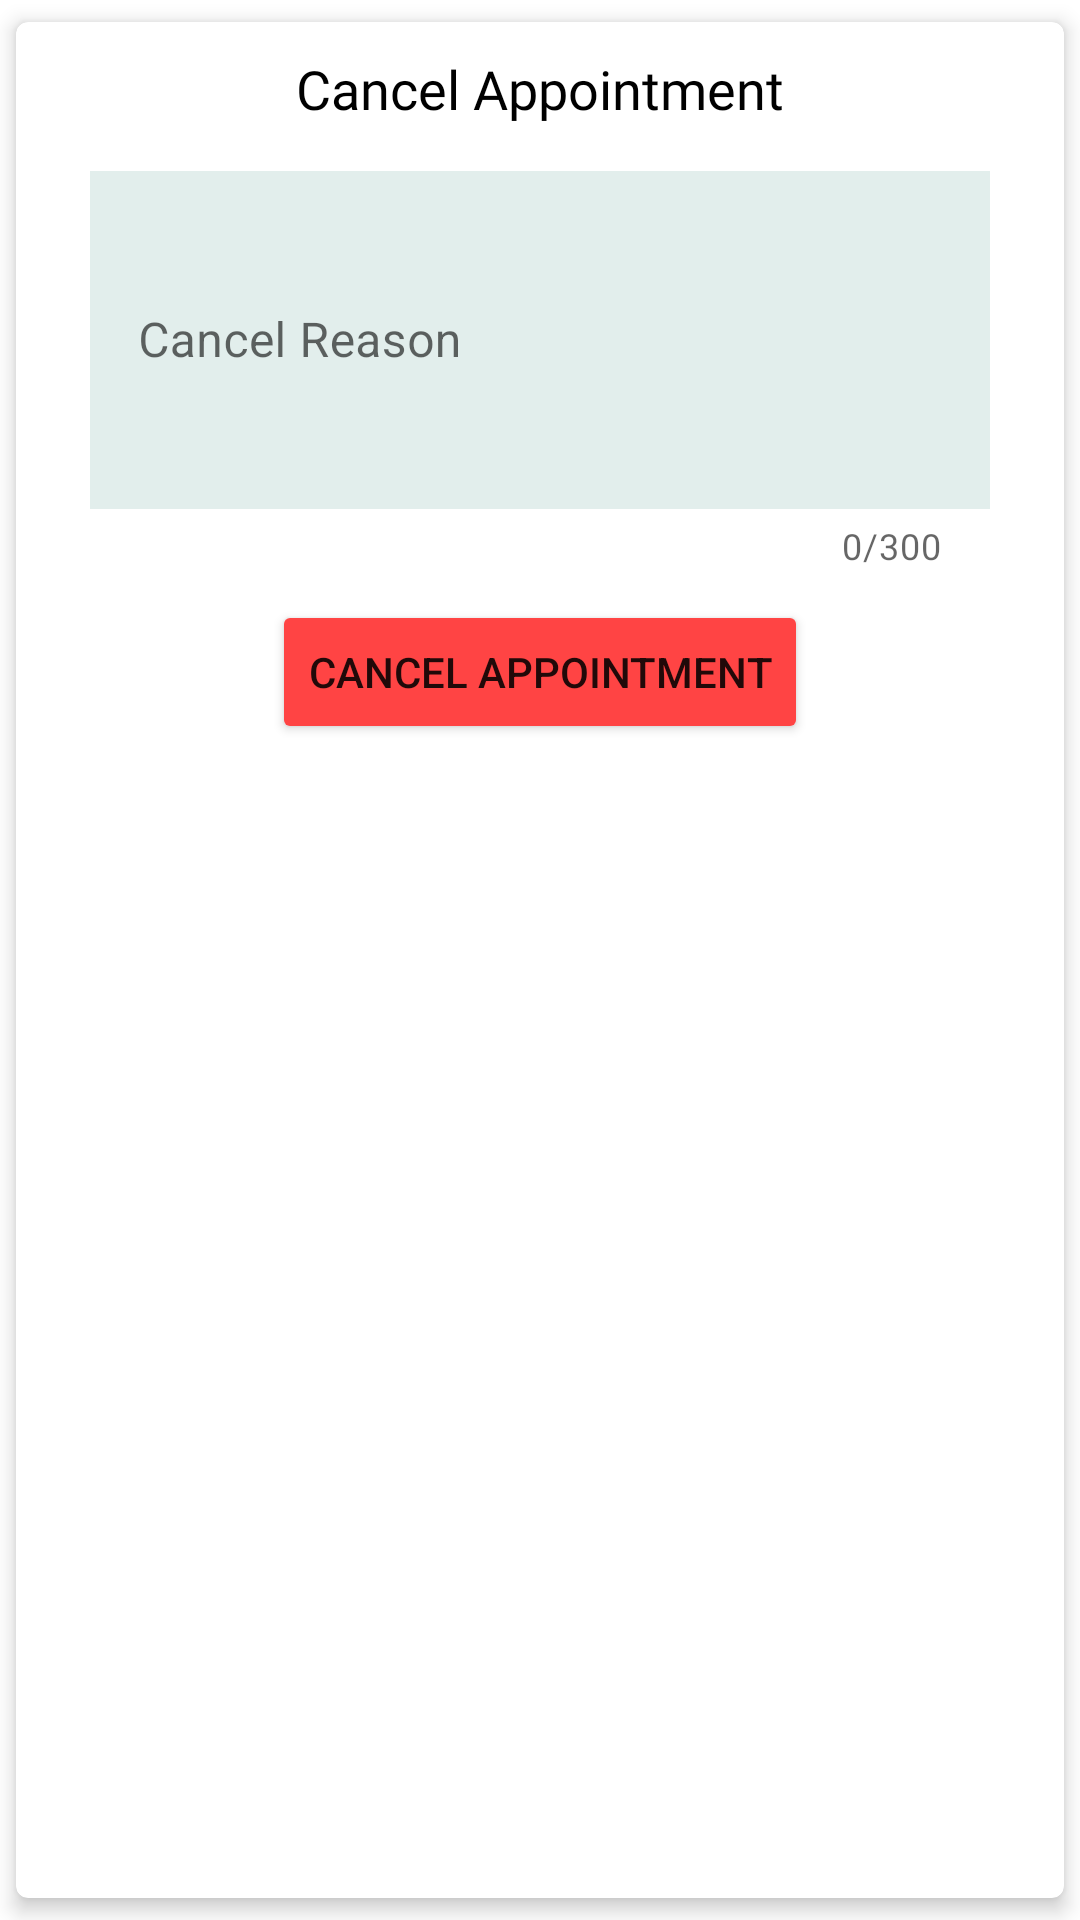

Layout XML and referenced resources for this Android screen:
<!-- AndroidManifest.xml: application theme Theme.Artze -->
<!-- res/layout/cancel_dialog.xml -->
<?xml version="1.0" encoding="utf-8"?>
<com.google.android.material.card.MaterialCardView xmlns:android="http://schemas.android.com/apk/res/android"
    xmlns:app="http://schemas.android.com/apk/res-auto"
    android:layout_width="match_parent"
    android:layout_height="wrap_content"
    android:layout_marginBottom="10dp"
    app:cardCornerRadius="4dp"
    app:cardElevation="4dp"
    app:cardPreventCornerOverlap="true"
    app:cardUseCompatPadding="true">

    <LinearLayout
        android:layout_width="match_parent"
        android:layout_height="wrap_content"
        android:gravity="center"
        android:orientation="vertical">


        <TextView
            android:id="@+id/textView18"
            android:layout_width="wrap_content"
            android:layout_height="wrap_content"
            android:layout_marginTop="10dp"
            android:layout_marginBottom="10dp"
            android:fontFamily="@font/roboto"
            android:text="Cancel Appointment"
            android:textColor="#000000"
            android:textSize="18sp" />

        <com.google.android.material.textfield.TextInputLayout
            android:id="@+id/tilCancelReason"
            style="@style/Widget.MaterialComponents.TextInputLayout.OutlinedBox"
            android:layout_width="wrap_content"
            android:layout_height="wrap_content"

            android:hint="Cancel Reason"
            app:boxStrokeColor="@color/mainColorLight"
            app:boxStrokeErrorColor="#FF0303"
            app:boxStrokeWidth="1dp"
            app:counterEnabled="true"
            app:counterMaxLength="300"
            app:errorEnabled="true">

            <com.google.android.material.textfield.TextInputEditText
                android:layout_width="300dp"
                android:layout_height="wrap_content"
                android:background="@color/mainColorBg"
                android:lines="4"
                android:maxWidth="300dp" />
        </com.google.android.material.textfield.TextInputLayout>

        <Button
            android:id="@+id/buttonDialogCancelAppointment"
            android:layout_width="wrap_content"
            android:layout_height="wrap_content"
            android:layout_marginTop="10dp"
            android:layout_marginBottom="10dp"
            android:backgroundTint="@color/colorRed"
            android:text="Cancel Appointment" />
    </LinearLayout>


</com.google.android.material.card.MaterialCardView>
<!-- resources referenced by this layout -->
<resources>
  <color name="colorRed">#FF4444</color>
  <color name="mainColorBg">#E2EEEC</color>
  <color name="mainColorLight">#89F4DF</color>
  <style name="Theme.Artze" parent="Theme.MaterialComponents.DayNight.DarkActionBar">
          
          
  
          <item name="colorPrimary">@color/mainColor</item>
          <item name="colorPrimaryVariant">@color/mainColorDark</item>
          <item name="colorOnPrimary">@color/white</item>
          
          <item name="colorSecondary">@color/teal_200</item>
          <item name="colorSecondaryVariant">@color/teal_700</item>
          <item name="colorOnSecondary">@color/black</item>
          
          <item name="android:statusBarColor" tools:targetApi="l">?attr/colorPrimaryVariant</item>
          
  
          <item name="windowActionBar">false</item>
          <item name="windowNoTitle">true</item>
  
          <item name="android:autofilledHighlight" tools:targetApi="o">@android:color/transparent</item>
      </style>
  <color name="mainColor">#64BDAB</color>
  <color name="mainColorDark">#298777</color>
  <color name="white">#FFFFFFFF</color>
  <color name="teal_200">#FF03DAC5</color>
  <color name="teal_700">#FF018786</color>
  <color name="black">#FF000000</color>
</resources>
